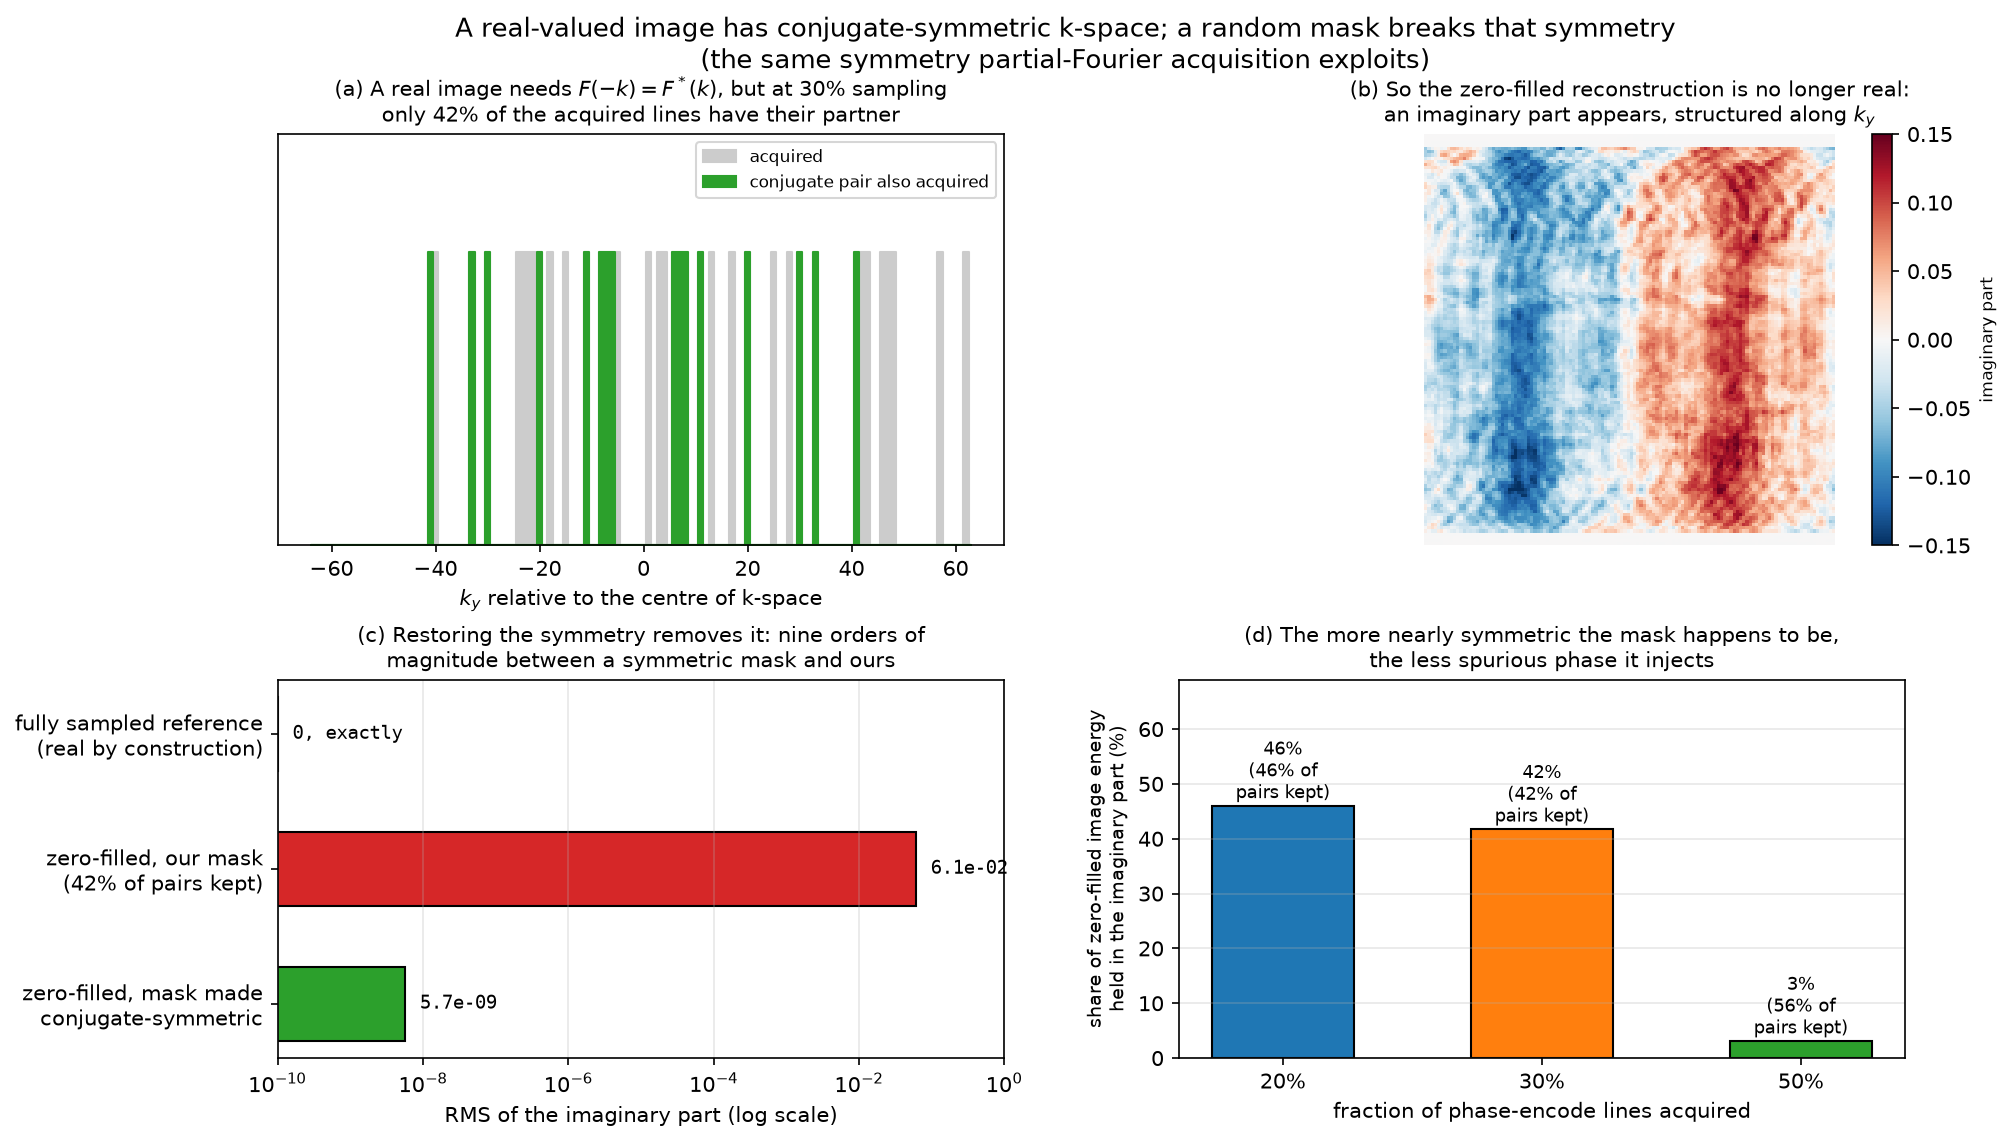

The data file committed next to this chart (first rows):
sampling ratio, conjugate pairs kept, imag energy share, PSNR_imag of zero-filling (dB), symmetrized mask rate, PSNR_imag, symmetrized (dB)
0.2, 0.462, 0.4601, 30.27, 0.312, 171.4
0.3, 0.421, 0.4173, 30.34, 0.469, 171.0
0.5, 0.562, 0.031, 38.94, 0.719, 170.6
